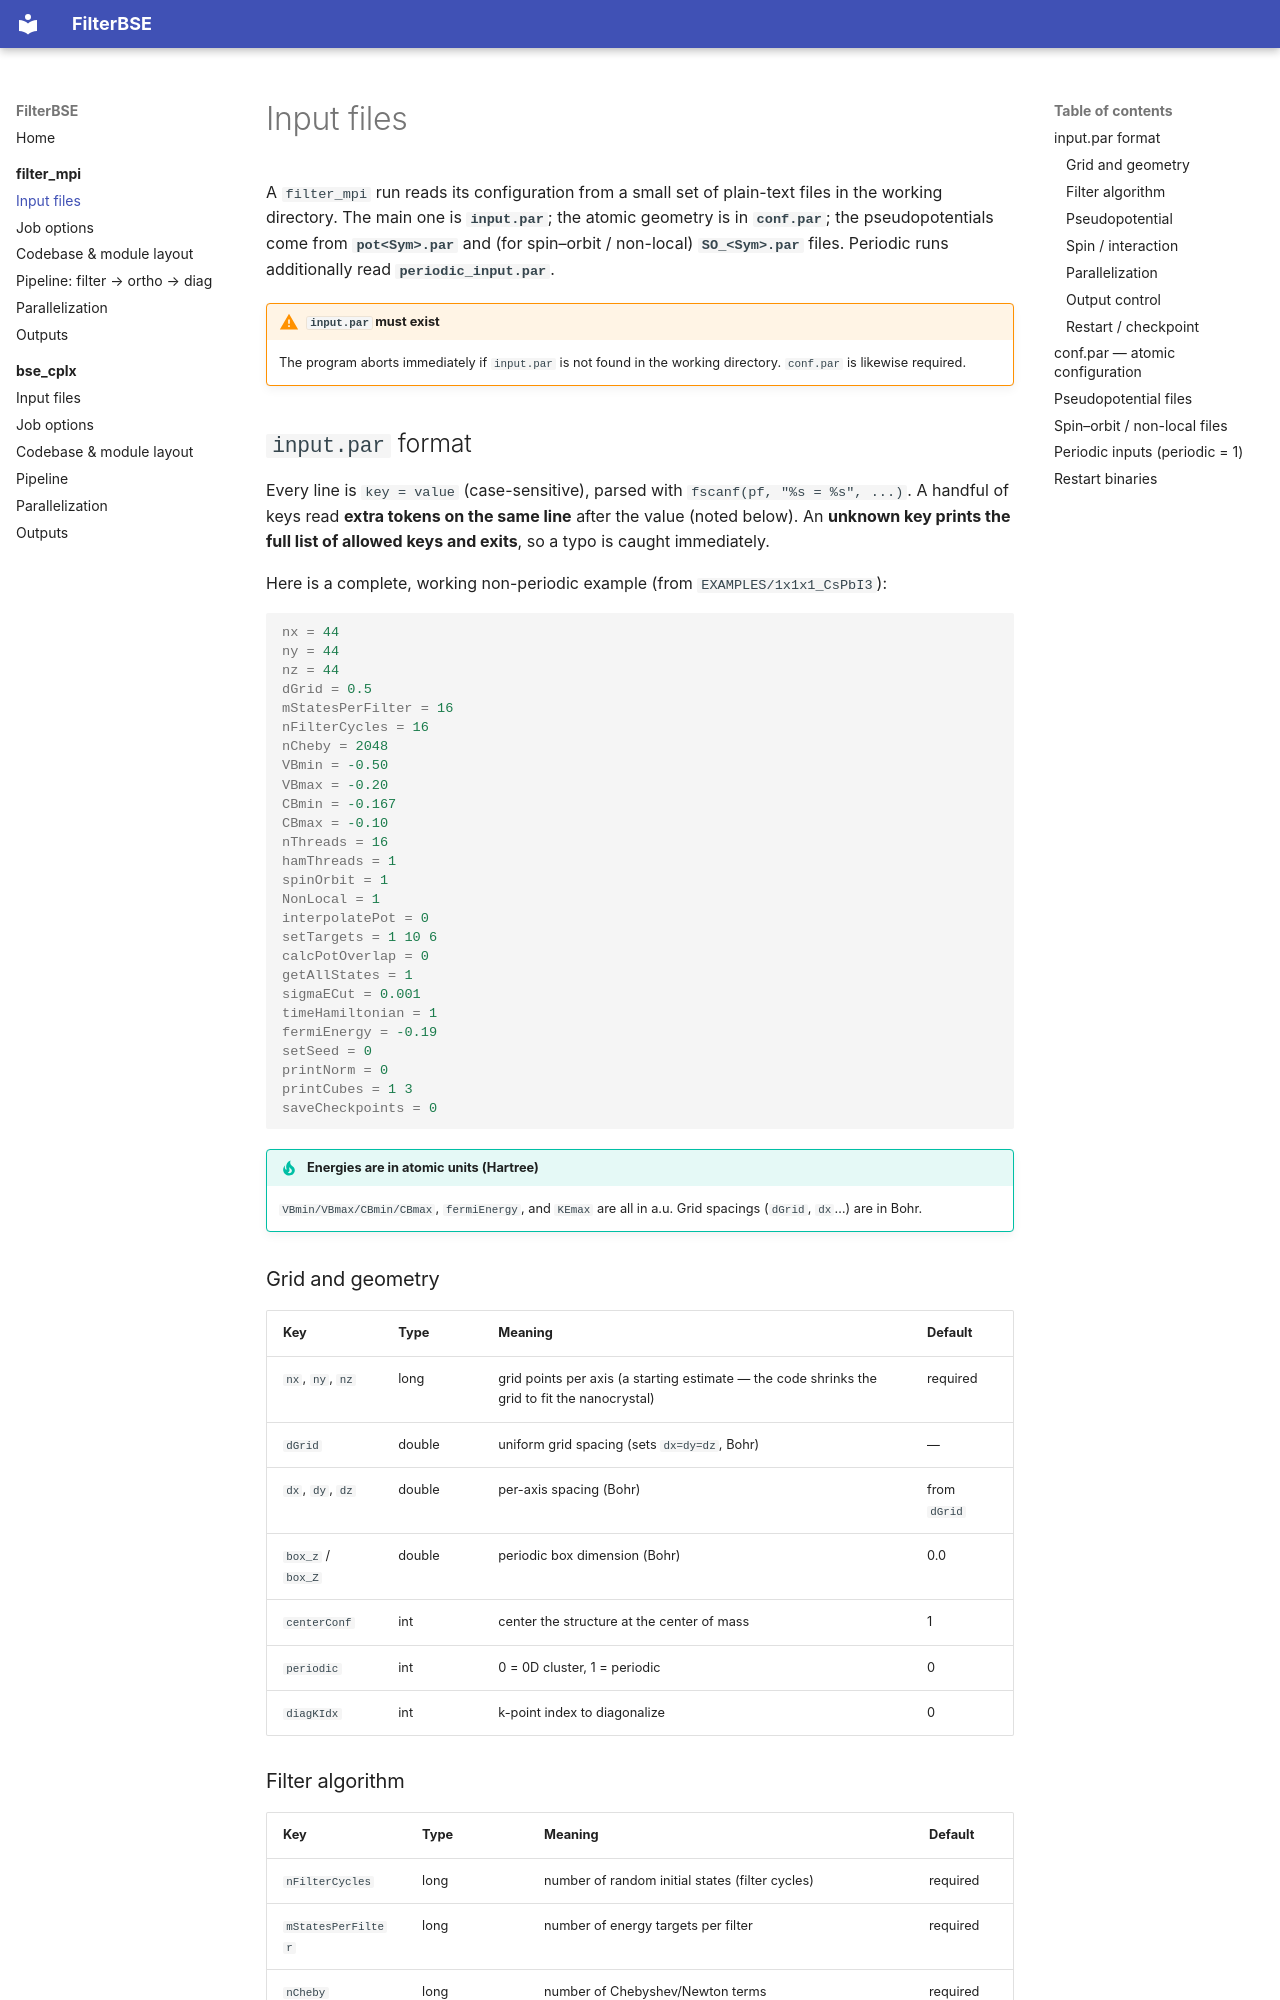

repository: dchabeda/FilterBSE · page: filter_mpi/input-files/index.html · generator: mkdocs

# Input files

A `filter_mpi` run reads its configuration from a small set of plain-text files
in the working directory. The main one is **`input.par`**; the atomic geometry is
in **`conf.par`**; the pseudopotentials come from **`pot<Sym>.par`** and (for
spin–orbit / non-local) **`SO_<Sym>.par`** files. Periodic runs additionally read
**`periodic_input.par`**.

!!! warning "`input.par` must exist"
    The program aborts immediately if `input.par` is not found in the working
    directory. `conf.par` is likewise required.

## `input.par` format

Every line is `key = value` (case-sensitive), parsed with `fscanf(pf, "%s = %s", ...)`.
A handful of keys read **extra tokens on the same line** after the value (noted
below). An **unknown key prints the full list of allowed keys and exits**, so a
typo is caught immediately.

Here is a complete, working non-periodic example (from
`EXAMPLES/1x1x1_CsPbI3`):

```ini
nx = 44
ny = 44
nz = 44
dGrid = 0.5
mStatesPerFilter = 16
nFilterCycles = 16
nCheby = 2048
VBmin = -0.50
VBmax = -0.20
CBmin = -0.167
CBmax = -0.10
nThreads = 16
hamThreads = 1
spinOrbit = 1
NonLocal = 1
interpolatePot = 0
setTargets = 1 10 6
calcPotOverlap = 0
getAllStates = 1
sigmaECut = 0.001
timeHamiltonian = 1
fermiEnergy = -0.19
setSeed = 0
printNorm = 0
printCubes = 1 3
saveCheckpoints = 0
```

!!! tip "Energies are in atomic units (Hartree)"
    `VBmin/VBmax/CBmin/CBmax`, `fermiEnergy`, and `KEmax` are all in a.u. Grid
    spacings (`dGrid`, `dx`…) are in Bohr.

### Grid and geometry

| Key | Type | Meaning | Default |
|---|---|---|---|
| `nx`, `ny`, `nz` | long | grid points per axis (a starting estimate — the code shrinks the grid to fit the nanocrystal) | required |
| `dGrid` | double | uniform grid spacing (sets `dx=dy=dz`, Bohr) | — |
| `dx`, `dy`, `dz` | double | per-axis spacing (Bohr) | from `dGrid` |
| `box_z` / `box_Z` | double | periodic box dimension (Bohr) | 0.0 |
| `centerConf` | int | center the structure at the center of mass | 1 |
| `periodic` | int | 0 = 0D cluster, 1 = periodic | 0 |
| `diagKIdx` | int | k-point index to diagonalize | 0 |
